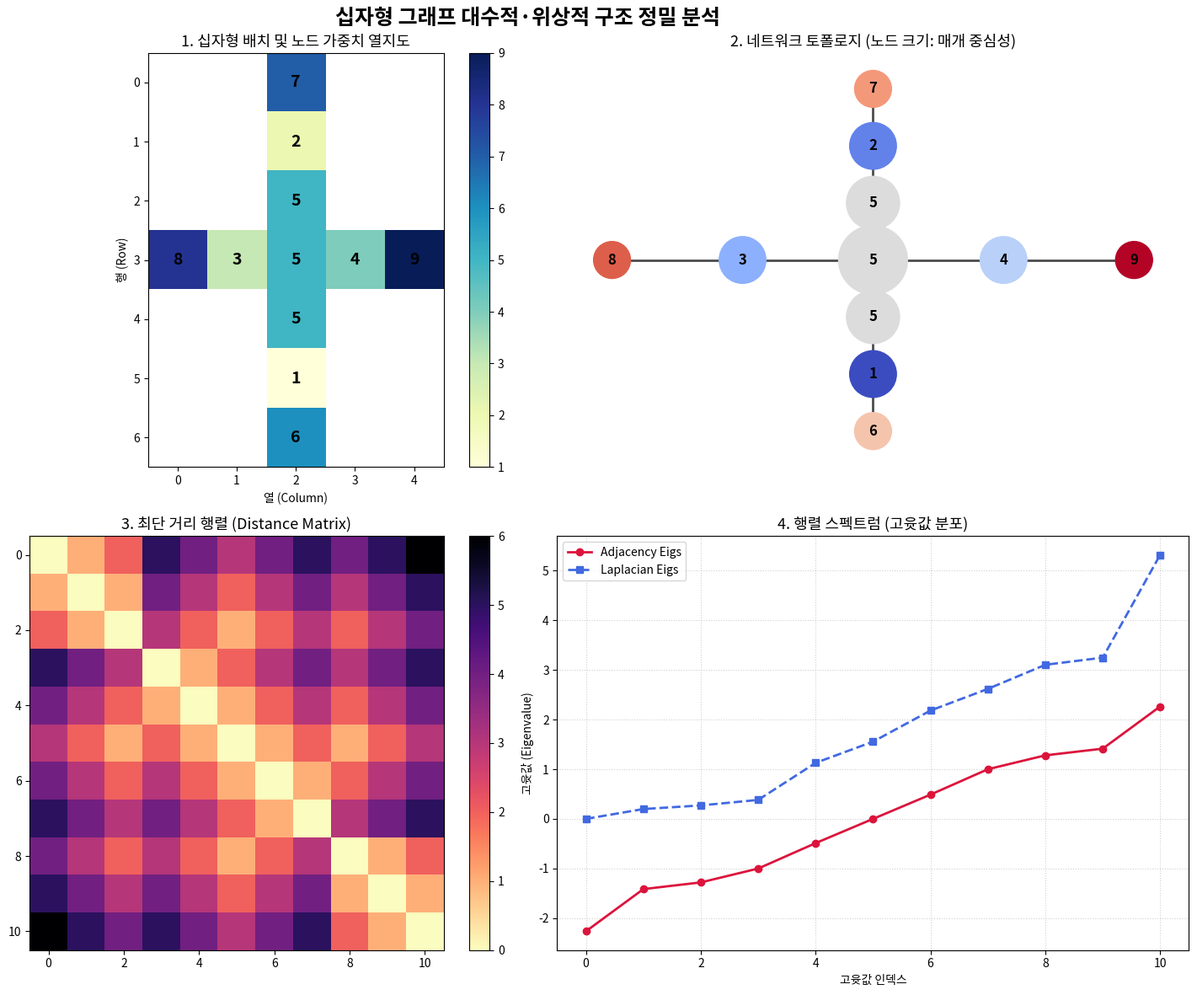

The matplotlib source for this figure:
import os
import json
import numpy as np
import networkx as nx
import matplotlib.pyplot as plt
import matplotlib.font_manager as fm

# ==========================================
# 1. 한글 폰트 자동 탐색 및 설정 (Noto CJK 우선)
# ==========================================
def setup_cjk_font():
    cjk_candidates = [
        'Noto Sans CJK KR', 'Noto Sans CJK JP', 'Noto Serif CJK KR',
        'Noto Serif CJK JP', 'NanumGothic', 'Malgun Gothic', 'AppleGothic'
    ]
    available_fonts = {f.name: f.fname for f in fm.fontManager.ttflist}
    
    # 1차: 정밀 매칭
    for font in cjk_candidates:
        if font in available_fonts:
            plt.rcParams['font.family'] = font
            plt.rcParams['axes.unicode_minus'] = False
            print(f"[Font Manager] 선택된 한글 폰트: {font}")
            return font
            
    # 2차: CJK/Gothic 키워드 서치
    for name, path in available_fonts.items():
        if any(k in name.lower() for k in ['cjk', 'nanum', 'malgun', 'gothic', 'korean']):
            plt.rcParams['font.family'] = name
            plt.rcParams['axes.unicode_minus'] = False
            print(f"[Font Manager] 키워드 탐색 폰트: {name}")
            return name
            
    plt.rcParams['axes.unicode_minus'] = False
    print("[Font Manager] 기본 폰트로 설정합니다. (CJK 폰트 미발견)")
    return "sans-serif"

# ==========================================
# 2. 십자형 그래프 클래스 및 분석 엔진
# ==========================================
class CrossGraphAnalyzer:
    def __init__(self):
        # 격자 좌표 (row, col) 기준 원소 정의 (중심 = (3, 2))
        self.grid_map = {
            (0, 2): 7,
            (1, 2): 2,
            (2, 2): 5,
            (3, 0): 8, (3, 1): 3, (3, 2): 5, (3, 3): 4, (3, 4): 9,
            (4, 2): 5,
            (5, 2): 1,
            (6, 2): 6
        }
        
        # NetworkX 그래프 생성
        self.G = nx.Graph()
        for (r, c), val in self.grid_map.items():
            self.G.add_node((r, c), val=val, label=f"{val}\n({r},{c})")
            
        # 간선(Edge) 연결 (상하좌우 인접)
        edges = [
            ((0,2), (1,2)), ((1,2), (2,2)), ((2,2), (3,2)),
            ((3,2), (4,2)), ((4,2), (5,2)), ((5,2), (6,2)),
            ((3,0), (3,1)), ((3,1), (3,2)), ((3,2), (3,3)), ((3,3), (3,4))
        ]
        self.G.add_edges_from(edges)
        
    def analyze_algebraic_properties(self):
        """대수적/수치적 성질 분석"""
        values = list(self.grid_map.values())
        center_val = self.grid_map[(3, 2)]
        
        v_arm = [self.grid_map[(r, 2)] for r in range(7)]
        h_arm = [self.grid_map[(3, c)] for c in range(5)]
        
        top_branch = [self.grid_map[(r, 2)] for r in range(3)]
        bot_branch = [self.grid_map[(r, 2)] for r in range(4, 7)]
        left_branch = [self.grid_map[(3, c)] for c in range(2)]
        right_branch = [self.grid_map[(3, c)] for c in range(3, 5)]
        
        # 질량 중심 (Center of Mass) 계산 (기하학적 중심 대비)
        r_coords = [r for r, c in self.grid_map.keys()]
        c_coords = [c for r, c in self.grid_map.keys()]
        weighted_r = sum(r * v for (r, c), v in self.grid_map.items()) / sum(values)
        weighted_c = sum(c * v for (r, c), v in self.grid_map.items()) / sum(values)
        
        return {
            "multiset": values,
            "total_sum": sum(values),
            "mean": float(np.mean(values)),
            "std": float(np.std(values)),
            "vertical_arm_sum": sum(v_arm),
            "horizontal_arm_sum": sum(h_arm),
            "center_value": center_val,
            "branch_sums": {
                "top": sum(top_branch),
                "bottom": sum(bot_branch),
                "left": sum(left_branch),
                "right": sum(right_branch)
            },
            "center_of_mass": {"row": round(weighted_r, 4), "col": round(weighted_c, 4)}
        }

    def analyze_graph_properties(self):
        """그래프 이론 및 위상적 성질 분석"""
        adj = nx.adjacency_matrix(self.G).todense()
        lap = nx.laplacian_matrix(self.G).todense()
        dist = nx.floyd_warshall_numpy(self.G)
        
        adj_eigs = np.linalg.eigvalsh(adj)
        lap_eigs = np.linalg.eigvalsh(lap)
        
        degree_cent = {str(k): round(v, 4) for k, v in nx.degree_centrality(self.G).items()}
        closeness_cent = {str(k): round(v, 4) for k, v in nx.closeness_centrality(self.G).items()}
        between_cent = {str(k): round(v, 4) for k, v in nx.betweenness_centrality(self.G).items()}
        eigen_cent = {str(k): round(v, 4) for k, v in nx.eigenvector_centrality(self.G).items()}
        
        return {
            "node_count": self.G.number_of_nodes(),
            "edge_count": self.G.number_of_edges(),
            "graph_type": "Spider Graph / Star-like Tree S(3, 3, 2, 2)",
            "diameter": nx.diameter(self.G),
            "radius": nx.radius(self.G),
            "wiener_index": float(nx.wiener_index(self.G)),
            "spectral_radius": float(np.max(adj_eigs)),
            "algebraic_connectivity": float(lap_eigs[1]),  # Fiedler value
            "adjacency_spectrum": [round(x, 4) for x in adj_eigs.tolist()],
            "laplacian_spectrum": [round(x, 4) for x in lap_eigs.tolist()],
            "centrality": {
                "degree": degree_cent,
                "closeness": closeness_cent,
                "betweenness": between_cent,
                "eigenvector": eigen_cent
            },
            "adj_matrix": adj.tolist(),
            "dist_matrix": dist.tolist()
        }

# ==========================================
# 3. 시각화 엔진
# ==========================================
def visualize_cross_graph(analyzer, output_image_path):
    fig = plt.figure(figsize=(16, 12))
    fig.suptitle("십자형 그래프 대수적·위상적 구조 정밀 분석", fontsize=18, fontweight='bold')
    
    # 1) Grid Map & Node Value Heatmap
    ax1 = fig.add_subplot(2, 2, 1)
    grid_matrix = np.full((7, 5), np.nan)
    for (r, c), val in analyzer.grid_map.items():
        grid_matrix[r, c] = val
        
    im = ax1.imshow(grid_matrix, cmap='YlGnBu', aspect='equal')
    for (r, c), val in analyzer.grid_map.items():
        ax1.text(c, r, str(val), ha='center', va='center', fontsize=14, fontweight='bold')
    ax1.set_title("1. 십자형 배치 및 노드 가중치 열지도", fontsize=13)
    ax1.set_xlabel("열 (Column)")
    ax1.set_ylabel("행 (Row)")
    fig.colorbar(im, ax=ax1, fraction=0.046, pad=0.04)

    # 2) Graph Topology & Centrality Network Diagram
    ax2 = fig.add_subplot(2, 2, 2)
    pos = {node: (node[1], -node[0]) for node in analyzer.G.nodes()}  # Y축 반전
    betweenness = nx.betweenness_centrality(analyzer.G)
    node_sizes = [1000 + 3000 * betweenness[n] for n in analyzer.G.nodes()]
    node_colors = [analyzer.grid_map[n] for n in analyzer.G.nodes()]
    
    labels = {n: f"{analyzer.grid_map[n]}" for n in analyzer.G.nodes()}
    nx.draw_networkx_nodes(analyzer.G, pos, ax=ax2, node_size=node_sizes, node_color=node_colors, cmap=plt.cm.coolwarm)
    nx.draw_networkx_edges(analyzer.G, pos, ax=ax2, width=2, alpha=0.7)
    nx.draw_networkx_labels(analyzer.G, pos, labels, ax=ax2, font_size=12, font_weight='bold')
    ax2.set_title("2. 네트워크 토폴로지 (노드 크기: 매개 중심성)", fontsize=13)
    ax2.axis('off')

    # 3) Distance Matrix Heatmap
    ax3 = fig.add_subplot(2, 2, 3)
    dist_mat = nx.floyd_warshall_numpy(analyzer.G)
    im3 = ax3.imshow(dist_mat, cmap='magma_r')
    ax3.set_title("3. 최단 거리 행렬 (Distance Matrix)", fontsize=13)
    fig.colorbar(im3, ax=ax3, fraction=0.046, pad=0.04)

    # 4) Spectral Spectrum (Eigenvalues)
    ax4 = fig.add_subplot(2, 2, 4)
    adj_eigs = np.linalg.eigvalsh(nx.adjacency_matrix(analyzer.G).todense())
    lap_eigs = np.linalg.eigvalsh(nx.laplacian_matrix(analyzer.G).todense())
    
    x = np.arange(len(adj_eigs))
    ax4.plot(x, adj_eigs, 'o-', color='crimson', label='Adjacency Eigs', linewidth=2)
    ax4.plot(x, lap_eigs, 's--', color='royalblue', label='Laplacian Eigs', linewidth=2)
    ax4.set_title("4. 행렬 스펙트럼 (고윳값 분포)", fontsize=13)
    ax4.set_xlabel("고윳값 인덱스")
    ax4.set_ylabel("고윳값 (Eigenvalue)")
    ax4.grid(True, linestyle=':', alpha=0.6)
    ax4.legend()

    plt.tight_layout()
    plt.savefig(output_image_path, dpi=300)
    plt.close()
    print(f"[Exporter] 시각화 이미지 저장 완료: {output_image_path}")

# ==========================================
# 4. 내보내기 모듈 (JSON & Markdown)
# ==========================================
def export_results(alg_res, graph_res, json_path, md_path):
    # 1) JSON Export
    export_data = {
        "algebraic_analysis": alg_res,
        "graph_analysis": graph_res
    }
    with open(json_path, 'w', encoding='utf-8') as f:
        json.dump(export_data, f, ensure_ascii=False, indent=2)
    print(f"[Exporter] JSON 데이터 저장 완료: {json_path}")

    # 2) Markdown Report Export
    md_content = f"""# 십자형 그래프 대수적·위상적 구조 분석 보고서

## 1. 개요
본 보고서는 11개 노드로 구성된 십자형(Cross) 배치 데이터의 대수적 수치 성질 및 그래프 이론적 구조 특성을 분석한 결과입니다.

---

## 2. 대수적 성질 (Algebraic & Numerical Properties)

- **원소 다중집합**: $S = \\{{1, 2, 3, 4, 5, 5, 5, 6, 7, 8, 9\\}}$ (총합: **{alg_res['total_sum']}**)
- **중심점 노드 값**: **{alg_res['center_value']}** (좌표: `(3, 2)`)
- **축별 합계**:
  - 수직축 합계 (Vertical Sum): **{alg_res['vertical_arm_sum']}** (7 + 2 + 5 + 5 + 5 + 1 + 6)
  - 수평축 합계 (Horizontal Sum): **{alg_res['horizontal_arm_sum']}** (8 + 3 + 5 + 4 + 9)
- **가지(Branch)별 합계 (중심 제외)**:
  - 상단 가지 (Top): **{alg_res['branch_sums']['top']}**
  - 하단 가지 (Bottom): **{alg_res['branch_sums']['bottom']}**
  - 좌측 가지 (Left): **{alg_res['branch_sums']['left']}**
  - 우측 가지 (Right): **{alg_res['branch_sums']['right']}**
- **가중 질량 중심 (Center of Mass)**: Row = **{alg_res['center_of_mass']['row']}**, Col = **{alg_res['center_of_mass']['col']}**

---

## 3. 그래프 이론적 특성 (Graph Theoretical Properties)

- **그래프 분류**: 거미 그래프 / 별 모양 트리 $S(3, 3, 2, 2)$
- **노드 수 ($V$)**: {graph_res['node_count']}
- **간선 수 ($E$)**: {graph_res['edge_count']}
- **지름 (Diameter)**: {graph_res['diameter']}
- **반지름 (Radius)**: {graph_res['radius']}
- **위너 지수 (Wiener Index)**: {graph_res['wiener_index']}

### 스펙트럼 분석
- **스펙트럼 반지름 $\\rho(A)$**: `{graph_res['spectral_radius']:.4f}`
- **대수적 연결성 (Fiedler Value $\\lambda_2$)**: `{graph_res['algebraic_connectivity']:.4f}`
- **인접 행렬 고윳값 수열**:
  `{graph_res['adjacency_spectrum']}`

---

## 4. 결론 및 요약
1. **균형 및 대칭성**: 원소 총합은 55이며, 1부터 10까지의 정수 합과 동일합니다 (숫자 5가 3번 중복 사용됨).
2. **트리 중심성**: 지름 6의 트라이디자이너 구조에서 중심 노드 `(3,2)`가 모든 중심성 지표(Degree, Betweenness, Closeness, Eigenvector)에서 압도적 극댓값을 가집니다.
"""
    with open(md_path, 'w', encoding='utf-8') as f:
        f.write(md_content)
    print(f"[Exporter] Markdown 보고서 저장 완료: {md_path}")

# ==========================================
# 메인 실행부
# ==========================================
if __name__ == "__main__":
    setup_cjk_font()
    
    analyzer = CrossGraphAnalyzer()
    alg_results = analyzer.analyze_algebraic_properties()
    graph_results = analyzer.analyze_graph_properties()
    
    img_filename = "cross_graph_analysis.png"
    json_filename = "cross_graph_analysis.json"
    md_filename = "cross_graph_report.md"
    
    visualize_cross_graph(analyzer, img_filename)
    export_results(alg_results, graph_results, json_filename, md_filename)
    
    print("\n=== 분석 완료 ===")
    print(f"1. 시각화 이미지: {img_filename}")
    print(f"2. Markdown 보고서: {md_filename}")
    print(f"3. JSON 데이터: {json_filename}")
